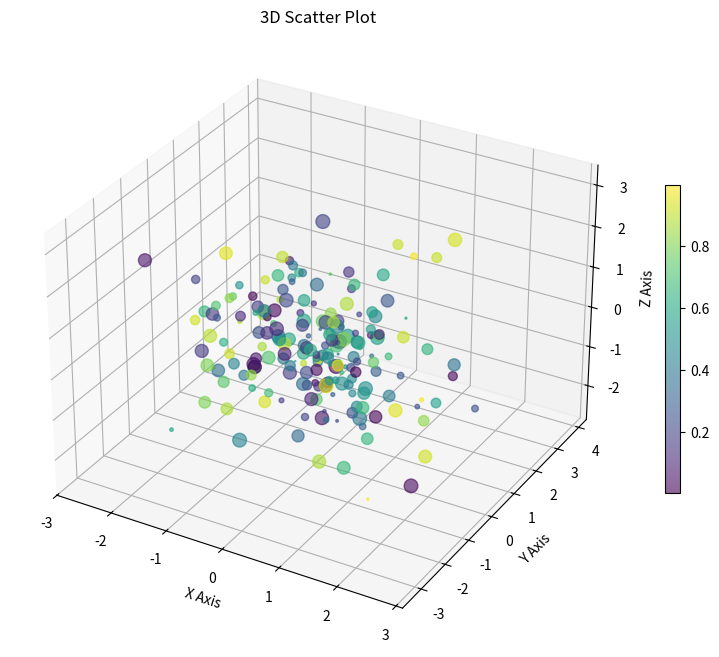

Reproduce this figure in Python.
# Question 21: Data Visualization - Create a 3D scatter plot

import matplotlib.pyplot as plt
from mpl_toolkits.mplot3d import Axes3D
import numpy as np

def create_3d_scatter_plot():
    """Create and display a 3D scatter plot"""
    # Generate random 3D data
    np.random.seed(42)
    n_points = 200
    
    x = np.random.randn(n_points)
    y = np.random.randn(n_points)
    z = np.random.randn(n_points)
    colors = np.random.rand(n_points)
    sizes = 100 * np.random.rand(n_points)
    
    # Create 3D plot
    fig = plt.figure(figsize=(10, 8))
    ax = fig.add_subplot(111, projection='3d')
    
    scatter = ax.scatter(x, y, z, c=colors, s=sizes, alpha=0.6, cmap='viridis')
    
    ax.set_xlabel('X Axis')
    ax.set_ylabel('Y Axis')
    ax.set_zlabel('Z Axis')
    ax.set_title('3D Scatter Plot')
    
    # Add colorbar
    plt.colorbar(scatter, ax=ax, shrink=0.5)
    
    plt.savefig('3d_scatter_plot.png')
    print("3D scatter plot saved as '3d_scatter_plot.png'")

if __name__ == "__main__":
    create_3d_scatter_plot()
